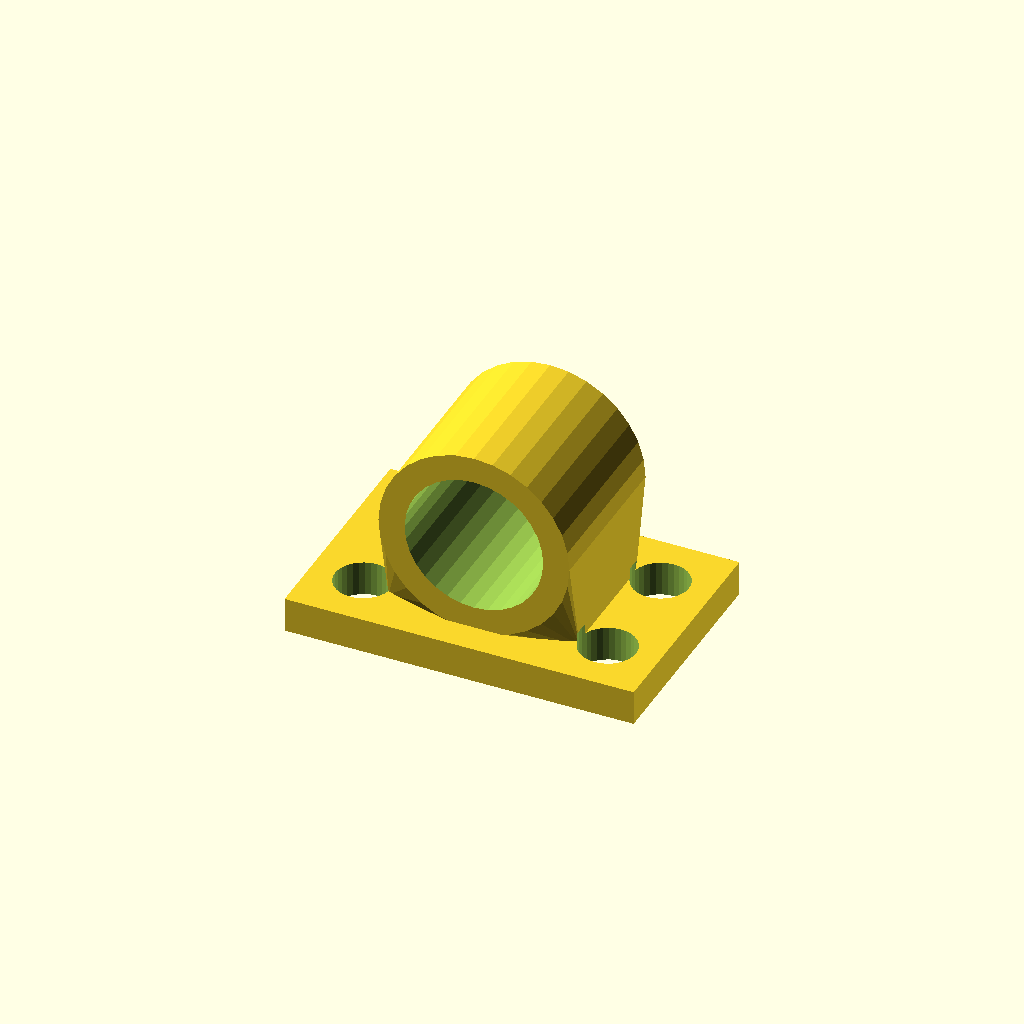
Cell 1 — every parameter at its default value.
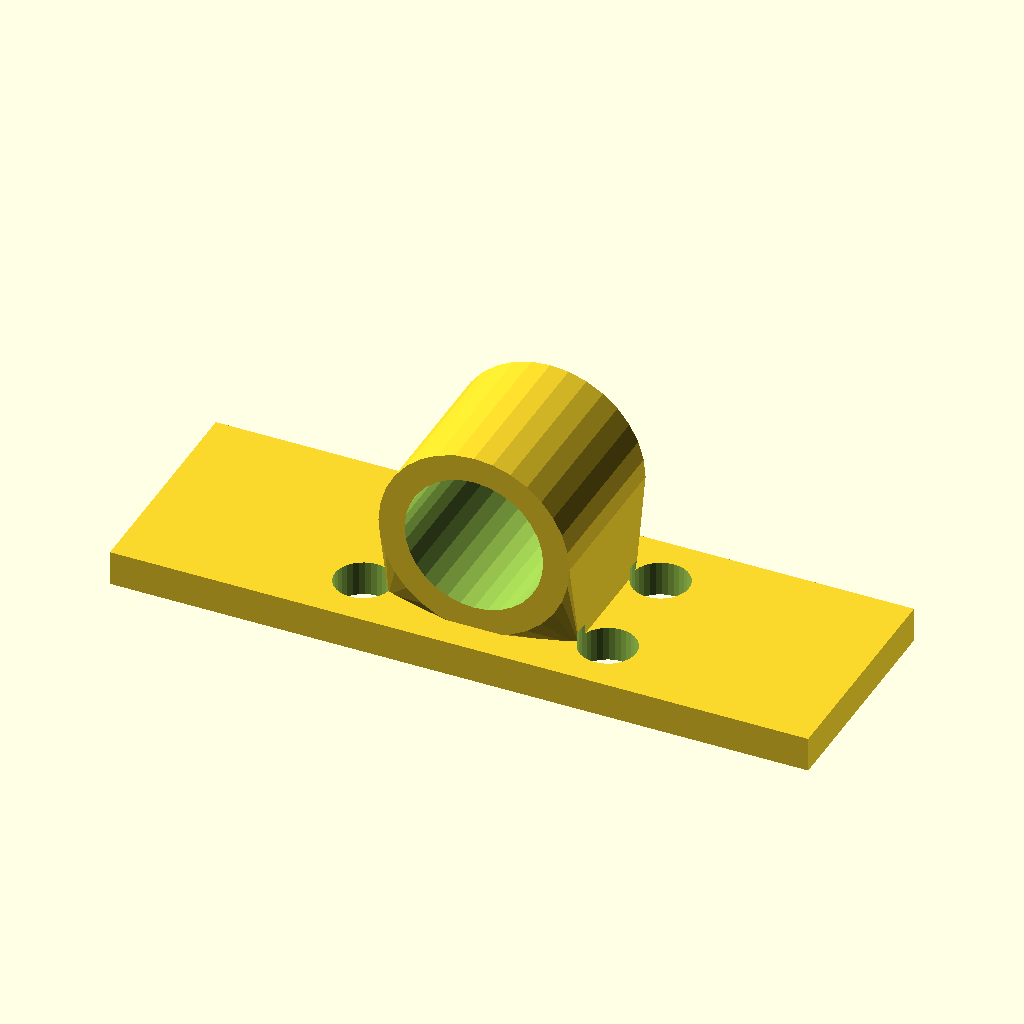
Cell 2 — base_w set to 160, the other parameters unchanged.
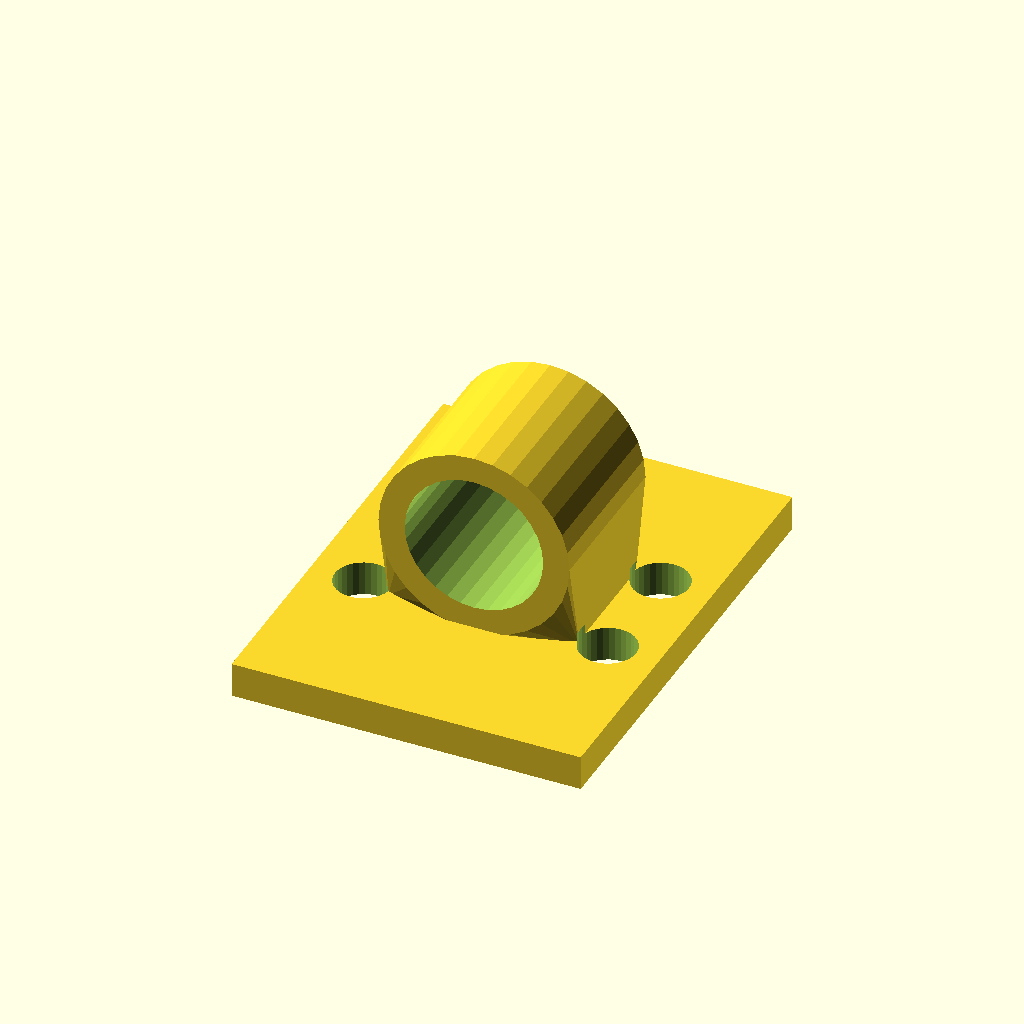
Cell 3: base_d = 104 (everything else at default).
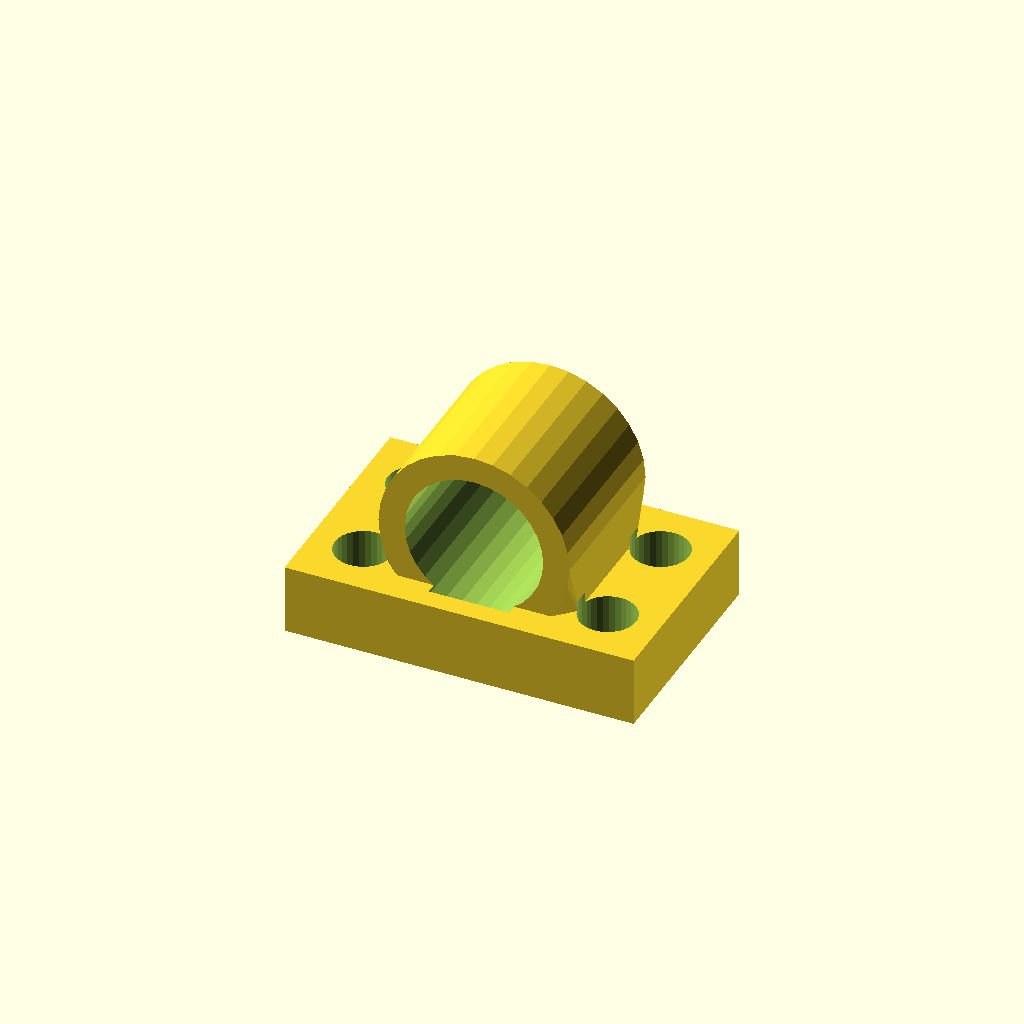
Cell 4 — base_t set to 16, the other parameters unchanged.
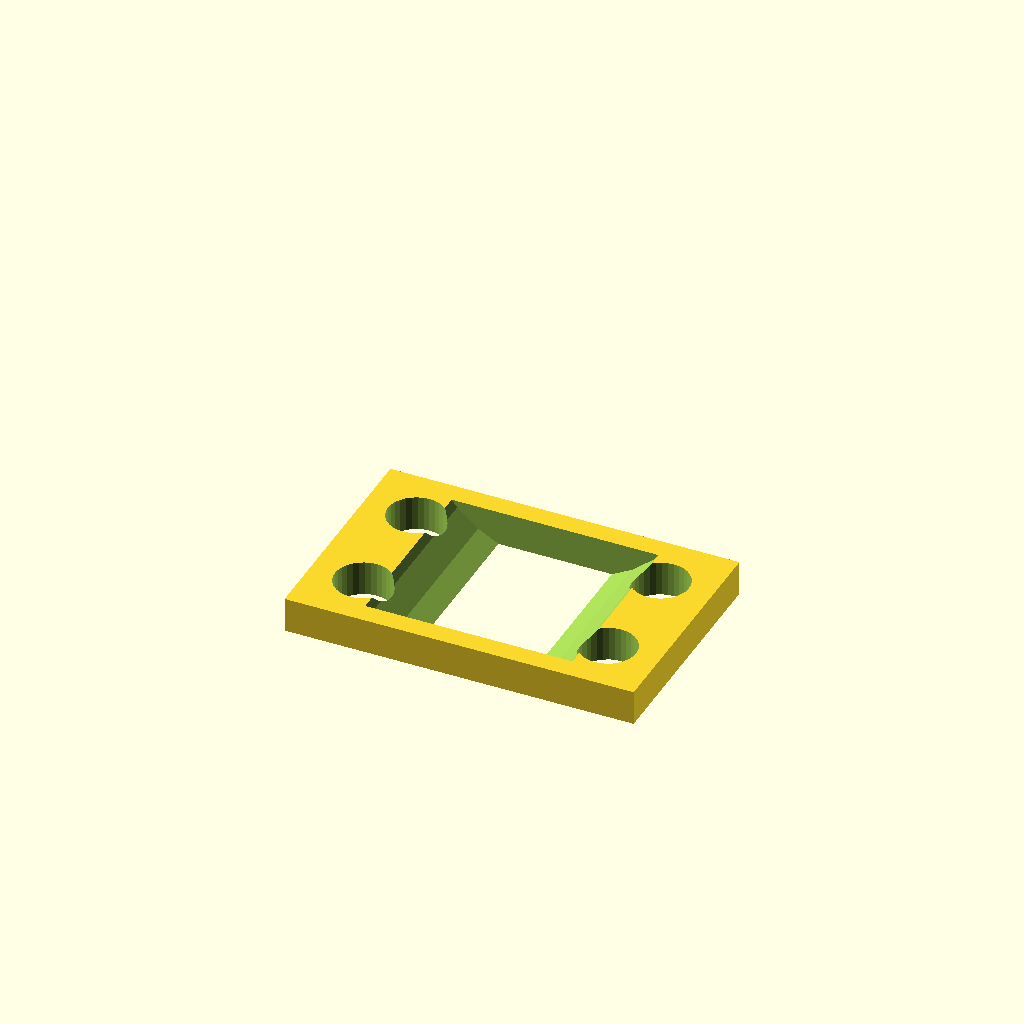
Cell 5 — bore_d set to 63.5, the other parameters unchanged.
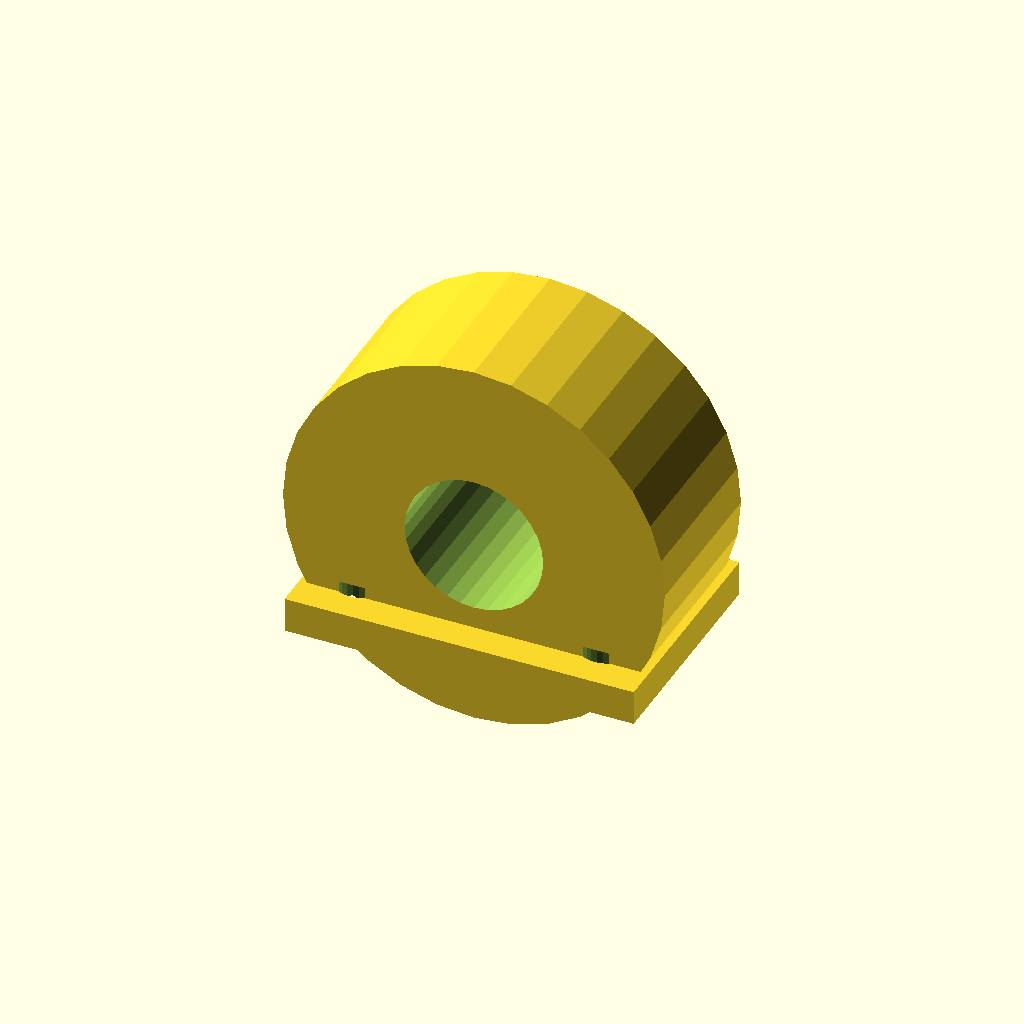
Cell 6 — house_r set to 43.76, the other parameters unchanged.
One fixed orthographic camera (rotation 55°, 0°, 25°; colour scheme Cornfield) for every cell.
Source of the model, optional_data/data/gen3/bearingblocks/part_0025.scad:
$fn = 32;

// ----------------------------------------------------------------------
// Bearing block: 80 x 52 mm base, 31.75 mm bore at 28.88 mm
// ----------------------------------------------------------------------

// --- parameters (mm) ---
base_w = 80;              // base width
base_d = 52;              // base depth
base_t = 8;               // base thickness
bore_d = 31.75;           // shaft / bearing bore
house_r = 21.88;          // housing outer radius
house_len = 37.44;        // housing length along the shaft
foot_w = 43.76;           // foot width under the housing
foot_len = 27.44;         // foot length along the shaft
axis_z = 28.88;           // bore axis height above the base
holes_d = 13;             // mounting holes
hole_x = 28;              // mounting hole spacing

difference() {
  union() {
    /* base plate with its underside on z = 0 */
    translate([0, 0, base_t / 2]) cube([base_w, base_d, base_t], center = true);
    /* hull foot: a straight web blending into the round housing */
    hull() {
      translate([0, 0, base_t - 0.5]) cube([foot_w, foot_len, 1.6], center = true);
      translate([0, 0, axis_z]) rotate([-90, 0, 0]) cylinder(h = house_len, d = 2 * house_r, center = true);
    }
  }
  /* bore through the housing, 2.5 mm clear on both sides */
  translate([0, 0, axis_z]) rotate([-90, 0, 0]) cylinder(h = house_len + 5, d = bore_d, center = true);
  /* mounting holes through the base plate */
  for (hx = [-28, 28]) {
    for (hy = [-13, 13]) {
      translate([hx, hy, -2.5]) cylinder(h = base_t + 5, d = holes_d);
    }
  }
}
Customizer parameters (derived from the source; name, type, default, range or options):
base_w: number, default 80
base_d: number, default 52
base_t: number, default 8
bore_d: number, default 31.75
house_r: number, default 21.88
house_len: number, default 37.44
foot_w: number, default 43.76
foot_len: number, default 27.44
axis_z: number, default 28.88
holes_d: number, default 13
hole_x: number, default 28
